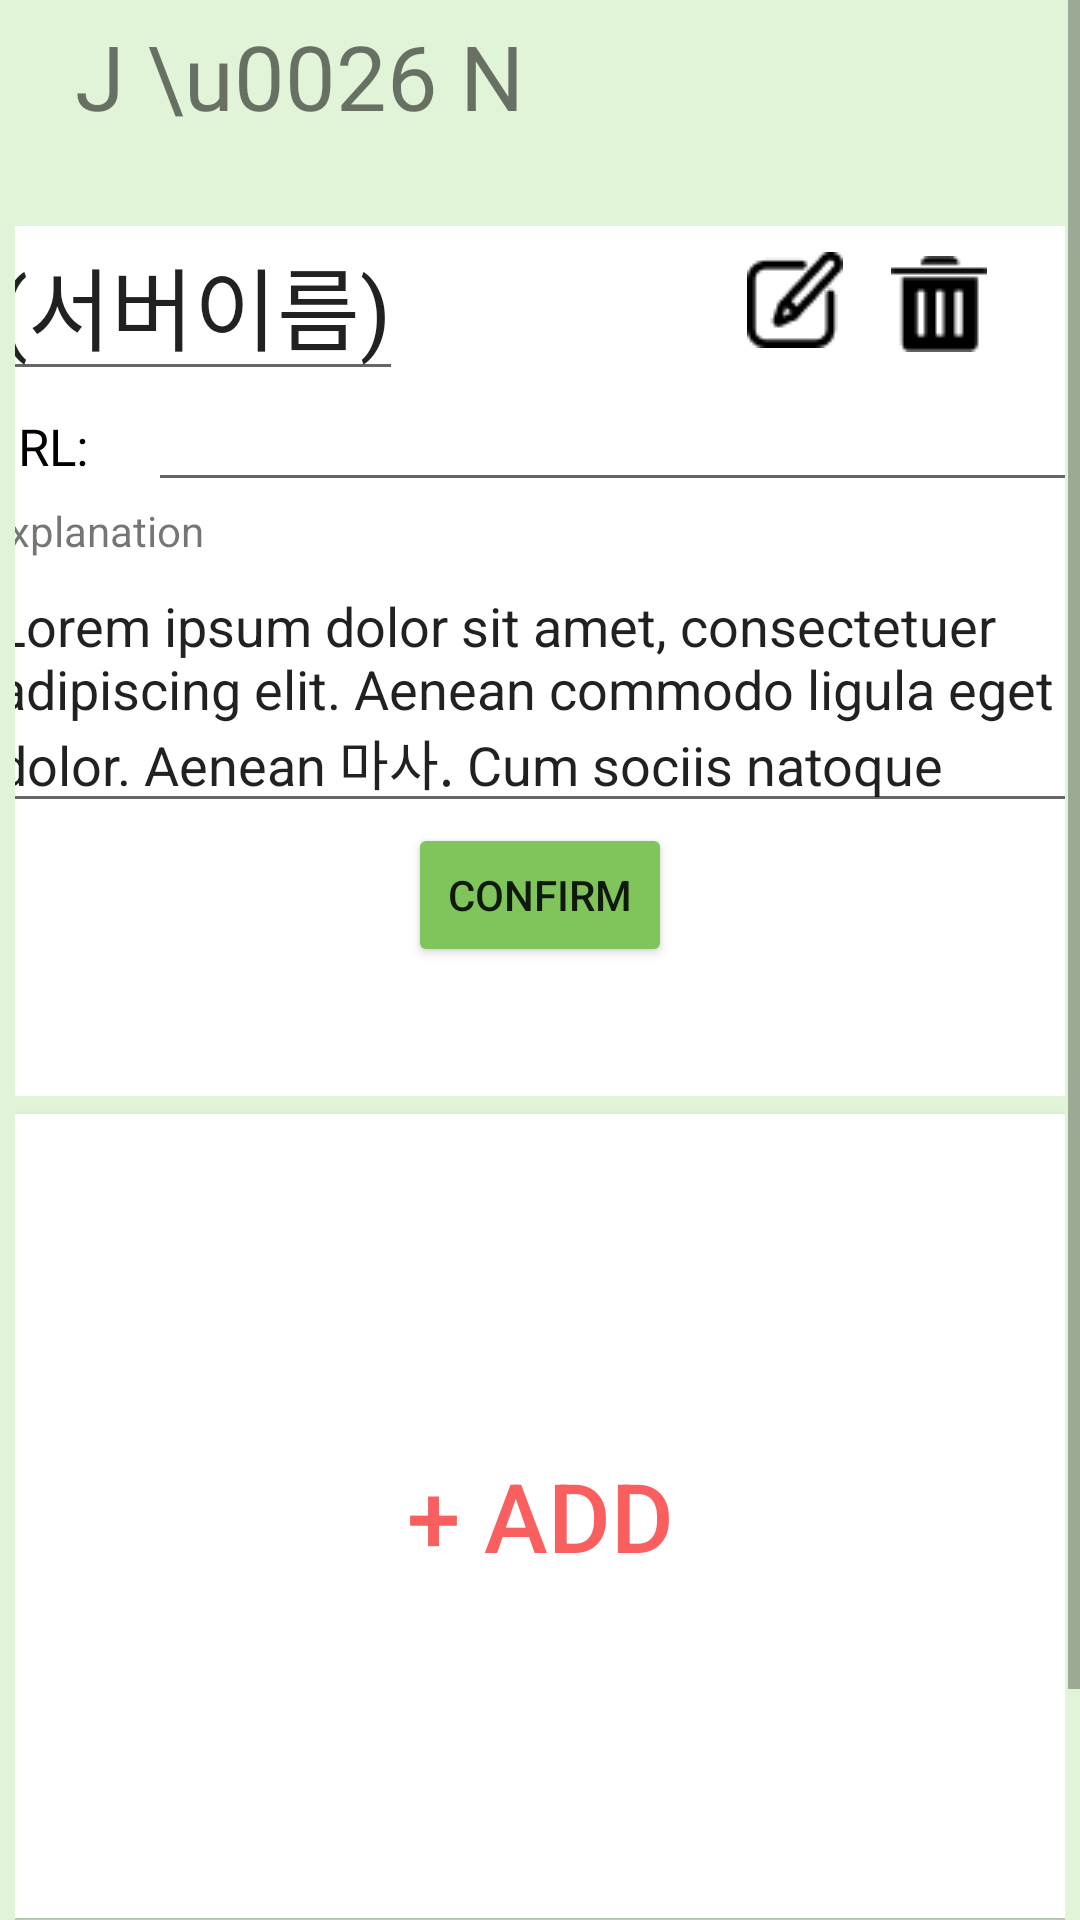

Reconstruct the res/layout file that produces this screen, plus the resources it refers to.
<!-- AndroidManifest.xml: application theme Theme.Ideafestival -->
<!-- res/layout/activity_server.xml -->
<?xml version="1.0" encoding="utf-8"?>
<ScrollView xmlns:android="http://schemas.android.com/apk/res/android"
    xmlns:app="http://schemas.android.com/apk/res-auto"
    xmlns:tools="http://schemas.android.com/tools"
    android:layout_width="match_parent"
    android:layout_height="match_parent"
    android:background="#E1F4D7"
    android:orientation="vertical"
    tools:context=".component.StatusActivity">

    <LinearLayout
        android:layout_margin="5dp"
        android:layout_width="match_parent"
        android:orientation="vertical"

        android:layout_height="match_parent">

        <TextView
            android:id="@+id/textView4"
            android:layout_width="wrap_content"
            android:layout_height="wrap_content"
            android:fontFamily="@font/imfellgreatprimersc_regular"
            android:paddingLeft="20dp"
            android:text="J \u0026 N"
            android:textSize="30dp"
            tools:ignore="MissingConstraints" />


        <LinearLayout
            android:id="@+id/ser"
            android:layout_width="370dp"
            android:layout_height="290dp"
            android:layout_marginTop="30dp"
            android:layout_gravity="center"
            android:orientation="vertical"
            android:background="@color/white"
            app:layout_constraintEnd_toEndOf="parent"
            app:layout_constraintStart_toStartOf="parent"
            app:layout_constraintTop_toBottomOf="@+id/textView4"
            tools:ignore="MissingConstraints">
            <LinearLayout
                android:layout_width="match_parent"
                android:layout_height="55dp"
                android:orientation="horizontal">
            <LinearLayout
                android:id="@+id/linearLayout"
                android:layout_width="250dp"
                android:layout_height="55dp"
                app:layout_constraintStart_toStartOf="parent"
                tools:ignore="Orientation">

                <EditText
                    android:layout_width="wrap_content"
                    android:layout_height="wrap_content"
                    android:text="(서버이름)"
                    android:textSize="30dp" />

            </LinearLayout>
            <ImageButton
                android:layout_width="40dp"
                android:layout_height="49dp"
                android:background="@color/white"
                android:src="@drawable/check"
                app:layout_constraintEnd_toStartOf="@+id/delete"
                tools:layout_editor_absoluteY="2dp" />
            <ImageButton
                android:id="@+id/delete"
                android:layout_width="wrap_content"
                android:layout_height="wrap_content"
                android:backgroundTint="@color/white"
                android:src="@drawable/trash"
                app:layout_constraintEnd_toEndOf="parent"
                tools:layout_editor_absoluteY="0dp" />
            </LinearLayout>
            <LinearLayout
                android:layout_width="match_parent"
                android:layout_height="37dp"
                android:orientation="horizontal">

                <TextView
                    android:id="@+id/textView3"
                    android:layout_width="wrap_content"
                    android:layout_height="wrap_content"
                    android:layout_gravity="center"
                    android:text="URL:"
                    android:textColor="@color/black"
                    android:textSize="17dp"
                    app:layout_constraintTop_toBottomOf="@+id/linearLayout" />

                <EditText
                    android:layout_width="match_parent"
                    android:layout_height="37dp"
                    android:layout_marginStart="20dp"
                    app:layout_constraintStart_toEndOf="@+id/textView3"
                    tools:layout_editor_absoluteY="64dp" />
            </LinearLayout>
            <TextView
                android:layout_width="wrap_content"
                android:layout_height="wrap_content"
                android:text="Explanation"
                app:layout_constraintStart_toStartOf="parent"
                tools:layout_editor_absoluteY="117dp" />

            <EditText
                android:layout_width="365dp"
                android:layout_height="88dp"
                android:text="Lorem ipsum dolor sit amet, consectetuer adipiscing elit. Aenean commodo ligula eget dolor. Aenean 마사. Cum sociis natoque penatibus et magnis dis parturient montes, nascetur ridiculus mus. Donec quam..."
                app:layout_constraintEnd_toEndOf="parent"
                app:layout_constraintStart_toStartOf="parent"
                tools:layout_editor_absoluteY="150dp" />

            <Button
                android:layout_width="wrap_content"
                android:layout_height="wrap_content"
                android:backgroundTint="#7FC55B"
                android:text="Confirm"
                android:layout_gravity="center"
                tools:layout_editor_absoluteY="238dp" />


        </LinearLayout>

        <androidx.constraintlayout.widget.ConstraintLayout
            android:id="@+id/seredit"
            android:layout_width="370dp"
            android:layout_height="290dp"
            android:layout_gravity="center"
            android:layout_marginTop="30dp"
            android:background="@color/white"
            android:visibility="gone"
            app:layout_constraintBottom_toTopOf="@+id/adder"
            app:layout_constraintEnd_toEndOf="parent"
            app:layout_constraintStart_toStartOf="parent"
            app:layout_constraintTop_toBottomOf="@+id/ser"
            android:layout_marginBottom="30dp"
            tools:ignore="MissingConstraints">

            <EditText
                android:layout_width="match_parent"
                android:layout_height="wrap_content"
                android:text="Title"
                android:textColor="#BFBFBF"
                android:textSize="30dp" />

            <EditText
                android:id="@+id/editText"
                android:layout_width="match_parent"
                android:layout_height="40dp"
                android:text="URL:"
                android:textColor="#BFBFBF"
                app:layout_constraintStart_toStartOf="parent"
                tools:layout_editor_absoluteY="64dp" />

            <EditText
                android:layout_width="365dp"
                android:layout_height="120dp"
                android:text="Explanation"
                android:textColor="#BFBFBF"
                android:gravity="start"
                app:layout_constraintEnd_toEndOf="parent"
                app:layout_constraintStart_toStartOf="parent"
                app:layout_constraintTop_toBottomOf="@+id/editText" />

            <Button
                android:layout_width="wrap_content"
                android:layout_height="wrap_content"
                android:backgroundTint="#7FC55B"
                android:text="Confirm"
                app:layout_constraintEnd_toEndOf="parent"
                app:layout_constraintStart_toStartOf="parent"
                tools:layout_editor_absoluteY="238dp" />
        </androidx.constraintlayout.widget.ConstraintLayout>


            <Button
                android:id="@+id/add"
                android:layout_width="370dp"
                android:layout_height="280dp"
                android:layout_gravity="center"
                android:layout_marginBottom="26dp"
                android:backgroundTint="@color/white"
                android:text="+ add"
                android:textSize="32dp"
                app:layout_constraintBottom_toTopOf="@+id/footer"
                android:textColor="@color/red"
                tools:ignore="MissingConstraints" />


        <LinearLayout
            android:id="@+id/footer"
            android:layout_width="match_parent"
            android:layout_height="?android:attr/actionBarSize"
            android:background="#7FC55B"
            android:elevation="4dp"
            android:gravity="center"
            android:orientation="horizontal"
            app:layout_constraintBottom_toBottomOf="parent"
            tools:ignore="MissingConstraints">

            <ImageButton
                android:id="@+id/se_status"
                android:layout_width="wrap_content"
                android:src="@drawable/white_statuse"
                android:background="#7FC55B"
                android:paddingLeft="30dp"
                android:layout_height="wrap_content"></ImageButton>

            <ImageButton
                android:id="@+id/se_rec"
                android:layout_width="wrap_content"
                android:layout_height="wrap_content"
                android:background="#7FC55B"
                android:paddingLeft="30dp"
                android:src="@drawable/white_record"
                tools:layout_editor_absoluteX="201dp"
                tools:layout_editor_absoluteY="0dp"></ImageButton>

            <ImageButton
                android:layout_width="wrap_content"
                android:layout_height="wrap_content"
                android:src="@drawable/black_database"
                android:background="#7FC55B"
                android:paddingLeft="30dp"
                tools:layout_editor_absoluteX="98dp"
                tools:layout_editor_absoluteY="0dp"></ImageButton>

            <ImageButton
                android:id="@+id/se_camera"
                android:layout_width="wrap_content"
                android:layout_height="wrap_content"
                android:background="#7FC55B"
                android:paddingLeft="30dp"
                android:src="@drawable/white_camera"
                tools:layout_editor_absoluteX="307dp"
                tools:layout_editor_absoluteY="4dp"></ImageButton>

        </LinearLayout>
    </LinearLayout>
</ScrollView>
<!-- resources referenced by this layout -->
<resources>
  <color name="black">#FF000000</color>
  <color name="red">#FA5F5F</color>
  <color name="white">#FFFFFFFF</color>
  <!-- drawable black_database: png bitmap (drawable-v24, 811 bytes) -->
  <!-- drawable check: png bitmap (drawable-v24, 731 bytes) -->
  <!-- drawable trash: png bitmap (drawable-v24, 321 bytes) -->
  <!-- drawable white_camera: png bitmap (drawable-v24, 1424 bytes) -->
  <!-- drawable white_record: png bitmap (drawable-v24, 1290 bytes) -->
  <!-- drawable white_statuse: png bitmap (drawable-v24, 2485 bytes) -->
  <style name="Theme.Ideafestival" parent="Theme.MaterialComponents.DayNight.DarkActionBar">
          
          <item name="colorPrimary">@color/purple_500</item>
          <item name="colorPrimaryVariant">@color/purple_700</item>
          <item name="colorOnPrimary">@color/white</item>
          
          <item name="colorSecondary">@color/teal_200</item>
          <item name="colorSecondaryVariant">@color/teal_700</item>
          <item name="colorOnSecondary">@color/black</item>
          
          <item name="android:statusBarColor">?attr/colorPrimaryVariant</item>
          
      </style>
  <color name="purple_500">#FF6200EE</color>
  <color name="purple_700">#FF3700B3</color>
  <color name="teal_200">#FF03DAC5</color>
  <color name="teal_700">#FF018786</color>
</resources>
